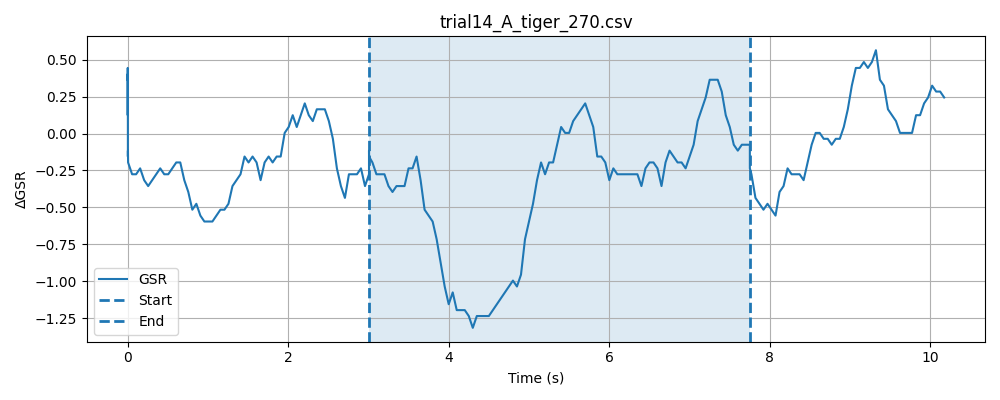

Source data for this figure (header and first rows):
timestamp, elapsed_sec, gsr_raw, phase
1777617989, 0.000221, 1286, baseline
1777617989, 0.0003171, 1285, baseline
1777617989, 0.0004101, 1288, baseline
1777617989, 0.0004859, 1290, baseline
1777617989, 0.000562, 1288, baseline
1777617989, 0.000638, 1285, baseline
1777617989, 0.0007131, 1284, baseline
1777617989, 0.0008059, 1287, baseline
1777617989, 0.0008919, 1286, baseline
1777617989, 0.000967, 1285, baseline
1777617989, 0.001212, 1285, baseline
1777617989, 0.001319, 1287, baseline
1777617989, 0.00141, 1287, baseline
1777617989, 0.001499, 1285, baseline
1777617989, 0.001586, 1284, baseline
1777617989, 0.001673, 1286, baseline
1777617989, 0.001762, 1287, baseline
1777617989, 0.001849, 1286, baseline
1777617989, 0.001955, 1288, baseline
1777617989, 0.002042, 1287, baseline
1777617989, 0.002128, 1288, baseline
1777617989, 0.002214, 1286, baseline
1777617989, 0.0023, 1288, baseline
1777617989, 0.002386, 1288, baseline
1777617989, 0.002492, 1285, baseline
1777617989, 0.002589, 1286, baseline
1777617989, 0.002676, 1287, baseline
1777617989, 0.002761, 1286, baseline
1777617989, 0.002846, 1286, baseline
1777617989, 0.002932, 1286, baseline
1777617989, 0.003017, 1287, baseline
1777617989, 0.003102, 1286, baseline
1777617989, 0.003187, 1287, baseline
1777617989, 0.003272, 1286, baseline
1777617989, 0.003357, 1287, baseline
1777617989, 0.003442, 1285, baseline
1777617989, 0.003526, 1286, baseline
1777617989, 0.003611, 1287, baseline
1777617989, 0.003696, 1285, baseline
1777617989, 0.00378, 1286, baseline
1777617989, 0.003876, 1286, baseline
1777617989, 0.003961, 1286, baseline
1777617989, 0.004046, 1285, baseline
1777617989, 0.00413, 1285, baseline
1777617989, 0.004215, 1284, baseline
1777617989, 0.005891, 1285, baseline
1777617989, 0.05605, 1285, baseline
1777617990, 0.1059, 1286, baseline
1777617990, 0.1561, 1288, baseline
1777617990, 0.2062, 1287, baseline
1777617990, 0.2561, 1288, baseline
1777617990, 0.3062, 1285, baseline
1777617990, 0.356, 1287, baseline
1777617990, 0.4062, 1287, baseline
1777617990, 0.4563, 1285, baseline
1777617990, 0.5063, 1286, baseline
1777617990, 0.5563, 1285, baseline
1777617990, 0.6061, 1285, baseline
1777617990, 0.656, 1284, baseline
1777617990, 0.7061, 1287, baseline
... 211 more rows
